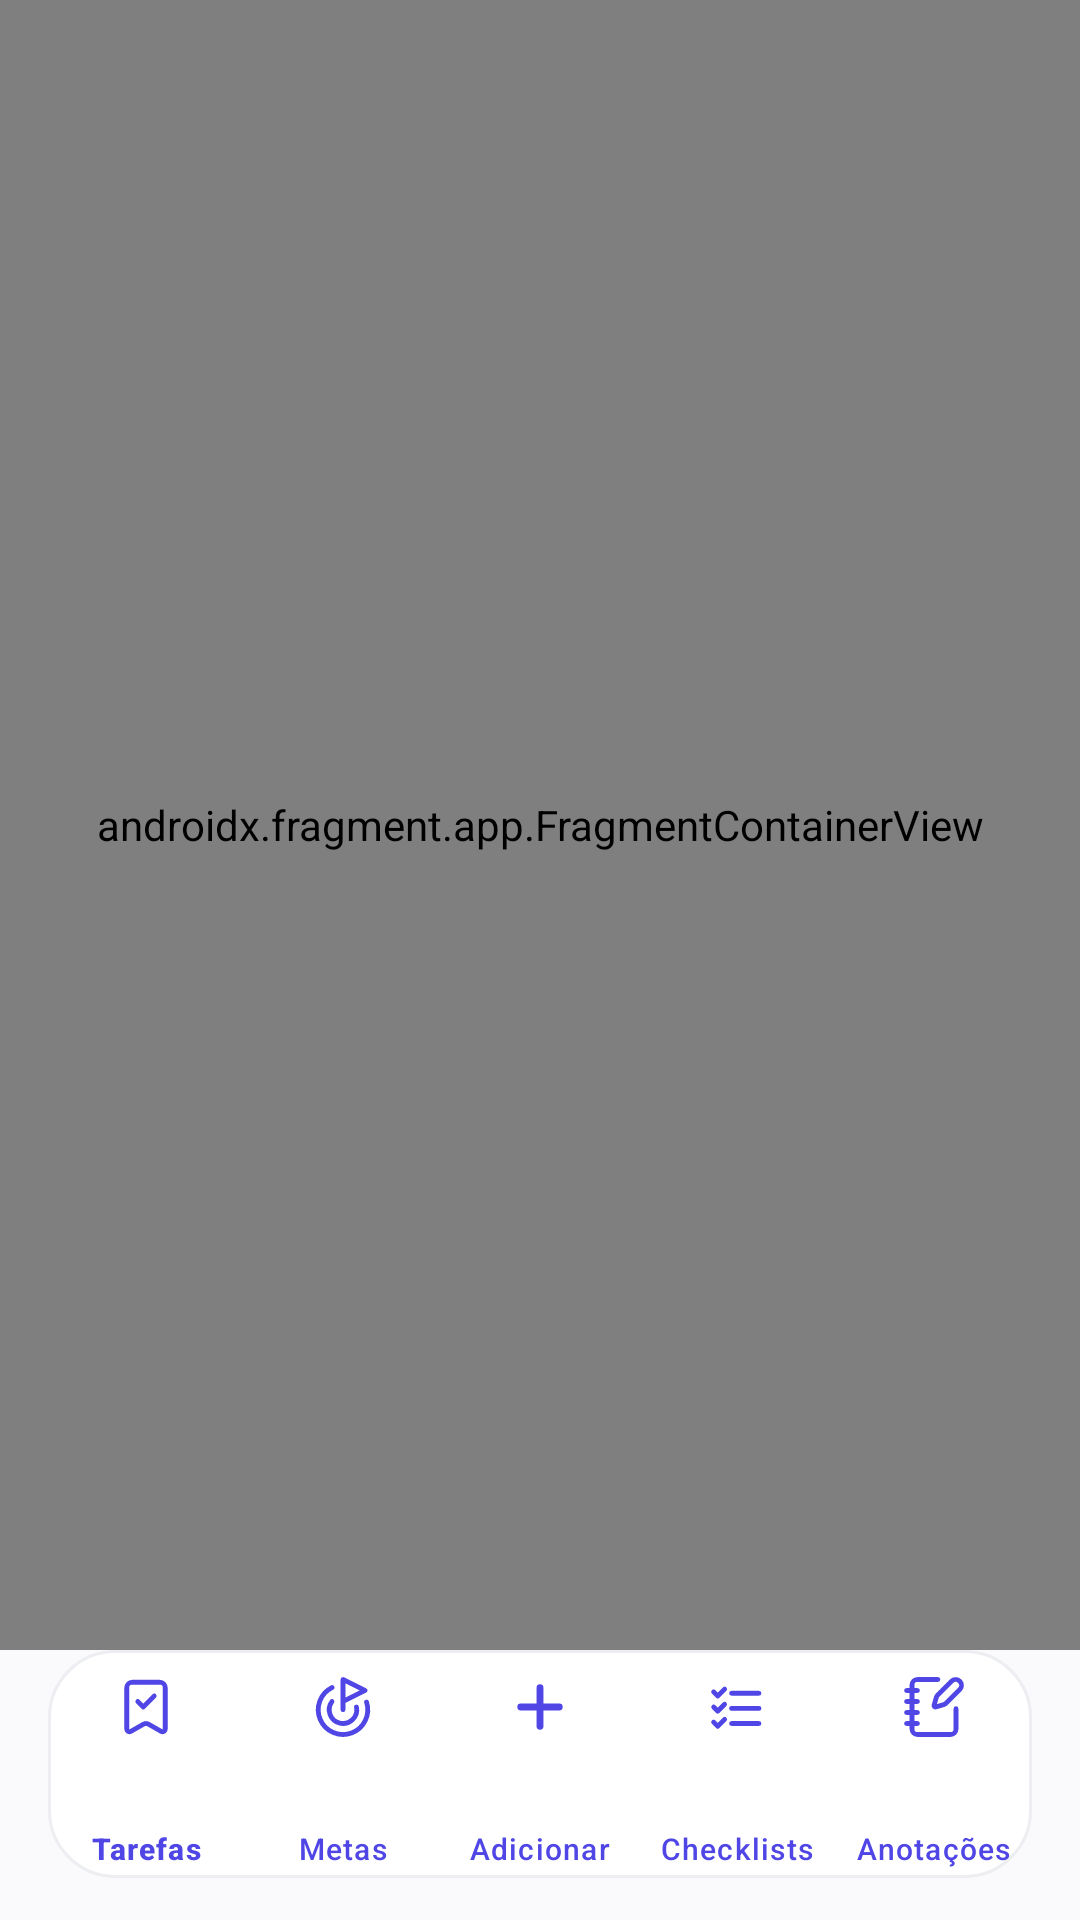

Produce the Android XML layout that renders to this screen, including the resource entries it uses.
<!-- AndroidManifest.xml: application theme Theme.StudyFlow -->
<!-- res/layout/activity_main.xml -->
<?xml version="1.0" encoding="utf-8"?>
<androidx.constraintlayout.widget.ConstraintLayout
    xmlns:android="http://schemas.android.com/apk/res/android"
    xmlns:app="http://schemas.android.com/apk/res-auto"
    xmlns:tools="http://schemas.android.com/tools"

    android:id="@+id/main"
    android:layout_width="match_parent"
    android:layout_height="match_parent"
    android:background="@color/background"

    tools:context=".MainActivity">


    

    <androidx.fragment.app.FragmentContainerView
        android:id="@+id/fragment_container"

        android:name="com.example.studyflow.HomeFragment"

        android:layout_width="0dp"
        android:layout_height="0dp"

        app:layout_constraintTop_toTopOf="parent"
        app:layout_constraintStart_toStartOf="parent"
        app:layout_constraintEnd_toEndOf="parent"
        app:layout_constraintBottom_toTopOf="@id/nav_view" />


    

    <com.google.android.material.bottomnavigation.BottomNavigationView
        android:id="@+id/nav_view"

        android:layout_width="0dp"
        android:layout_height="76dp"

        android:layout_marginStart="16dp"
        android:layout_marginEnd="16dp"
        android:layout_marginBottom="14dp"

        android:background="@drawable/bg_bottom_navigation"
        android:elevation="0dp"

        android:theme="@style/ThemeOverlay.App.BottomNav"

        app:menu="@menu/menu_inferior"

        app:labelVisibilityMode="labeled"

        app:itemIconSize="22dp"
        app:itemIconTint="@color/primary"
        app:itemTextColor="@color/primary"

        app:itemPaddingTop="8dp"
        app:itemPaddingBottom="6dp"

        app:itemTextAppearanceActive="@style/StudyFlow.BottomNav.Text"
        app:itemTextAppearanceInactive="@style/StudyFlow.BottomNav.Text"

        app:itemActiveIndicatorStyle="@style/StudyFlow.BottomNav.ActiveIndicator"

        app:layout_constraintStart_toStartOf="parent"
        app:layout_constraintEnd_toEndOf="parent"
        app:layout_constraintBottom_toBottomOf="parent" />

</androidx.constraintlayout.widget.ConstraintLayout>
<!-- resources referenced by this layout -->
<resources>
  <color name="background">#FAFAFC</color>
  <color name="primary">#4F46E5</color>
  <!-- drawable bg_bottom_navigation (drawable) -->
  <?xml version="1.0" encoding="utf-8"?>
  <shape xmlns:android="http://schemas.android.com/apk/res/android"
      android:shape="rectangle">
  
      
      <solid android:color="@color/surface" />
  
      
      <corners android:radius="22dp" />
  
      
      <stroke
          android:width="1dp"
          android:color="@color/outlineVariant" />
  
  </shape>
  <style name="StudyFlow.BottomNav.ActiveIndicator" parent="Widget.Material3.BottomNavigationView.ActiveIndicator">
  
          <item name="android:width">56dp</item>
          <item name="android:height">32dp</item>
          <item name="android:color">@color/primaryContainer</item>
  
          <item name="shapeAppearance">
              @style/StudyFlow.BottomNav.ActiveIndicator.Shape
          </item>
  
      </style>
  <style name="StudyFlow.BottomNav.Text" parent="TextAppearance.Material3.LabelMedium">
  
          <item name="android:fontFamily">@font/poppins_medium</item>
          <item name="android:textSize">10sp</item>
  
      </style>
  <style name="ThemeOverlay.App.BottomNav" parent="">
          <item name="colorSecondaryContainer">@color/nav_indicador</item>
      </style>
  <style name="Theme.StudyFlow" parent="Base.Theme.StudyFlow" />
  <color name="surface">#FFFFFF</color>
  <color name="outlineVariant">#EDEEF2</color>
  <color name="primaryContainer">#EEF0FF</color>
  <style name="StudyFlow.BottomNav.ActiveIndicator.Shape">
          <item name="cornerFamily">rounded</item>
          <item name="cornerSize">12dp</item>
      </style>
  <color name="nav_indicador">#DDE1F9</color>
  <color name="onPrimary">#FFFFFF</color>
  <color name="onPrimaryContainer">#4F46E5</color>
  <color name="secondary">#595D72</color>
  <color name="onSecondary">#FFFFFF</color>
  <color name="secondaryContainer">#DDE1F9</color>
  <color name="onSecondaryContainer">#161B2C</color>
  <color name="onSurface">#16171C</color>
  <color name="surfaceVariant">#FFFFFF</color>
  <color name="onSurfaceVariant">#737882</color>
  <style name="ThemeOverlay.App.MaterialAlertDialog" parent="ThemeOverlay.Material3.MaterialAlertDialog">
          <item name="shapeAppearanceLargeComponent">@style/ShapeAppearance.StudyFlow.Large</item>
      </style>
  <style name="ShapeAppearance.StudyFlow.Small" parent="ShapeAppearance.Material3.SmallComponent">
          <item name="cornerSize">8dp</item>
      </style>
  <style name="ShapeAppearance.StudyFlow.Medium" parent="ShapeAppearance.Material3.MediumComponent">
          <item name="cornerSize">16dp</item>
      </style>
  <style name="ShapeAppearance.StudyFlow.Large" parent="ShapeAppearance.Material3.LargeComponent">
          <item name="cornerSize">24dp</item>
      </style>
</resources>
